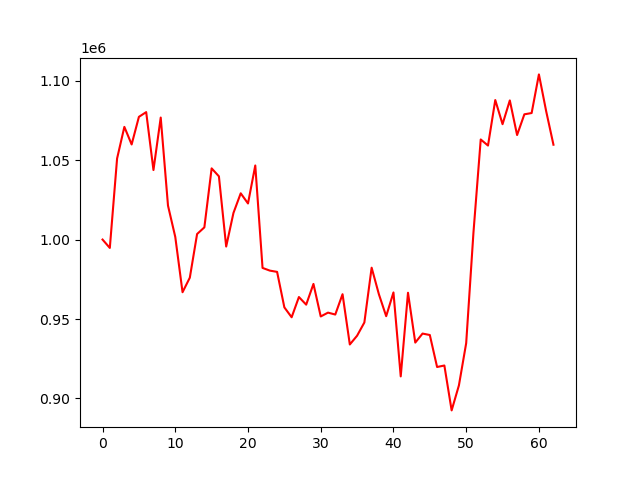

Source data for this figure (header and first rows):
account_value, date, daily_return
1000000, 2023-04-05, 
994730, 2023-04-06, -0.00527
1051014, 2023-04-10, 0.05658
1070911, 2023-04-11, 0.01893
1059852, 2023-04-12, -0.01033
1077228, 2023-04-13, 0.01639
1080203, 2023-04-14, 0.002762
1043756, 2023-04-17, -0.03374
1076784, 2023-04-18, 0.03164
1021350, 2023-04-19, -0.05148
1001660, 2023-04-20, -0.01928
966855, 2023-04-21, -0.03475
976010, 2023-04-24, 0.009469
1003482, 2023-04-25, 0.02815
1007672, 2023-04-26, 0.004176
1044803, 2023-04-27, 0.03685
1039790, 2023-04-28, -0.004798
995617, 2023-05-01, -0.04248
1016747, 2023-05-02, 0.02122
1029115, 2023-05-03, 0.01216
1022710, 2023-05-04, -0.006223
1046619, 2023-05-05, 0.02338
982154, 2023-05-08, -0.06159
980459, 2023-05-09, -0.001726
979663, 2023-05-10, -0.0008123
957317, 2023-05-11, -0.02281
951095, 2023-05-12, -0.0065
963828, 2023-05-15, 0.01339
959032, 2023-05-16, -0.004976
972077, 2023-05-17, 0.0136
951596, 2023-05-18, -0.02107
954014, 2023-05-19, 0.00254
952807, 2023-05-22, -0.001264
965609, 2023-05-23, 0.01344
933968, 2023-05-24, -0.03277
939484, 2023-05-25, 0.005906
947815, 2023-05-26, 0.008867
982297, 2023-05-30, 0.03638
965540, 2023-05-31, -0.01706
951779, 2023-06-01, -0.01425
966722, 2023-06-02, 0.0157
913879, 2023-06-05, -0.05466
966521, 2023-06-06, 0.0576
935159, 2023-06-07, -0.03245
940832, 2023-06-08, 0.006066
939930, 2023-06-09, -0.0009589
919797, 2023-06-12, -0.02142
920734, 2023-06-13, 0.001019
892481, 2023-06-14, -0.03069
908212, 2023-06-15, 0.01763
934778, 2023-06-16, 0.02925
1004390, 2023-06-20, 0.07447
1062994, 2023-06-21, 0.05835
1059160, 2023-06-22, -0.003607
1087806, 2023-06-23, 0.02705
1072615, 2023-06-26, -0.01396
1087568, 2023-06-27, 0.01394
1065787, 2023-06-28, -0.02003
1078823, 2023-06-29, 0.01223
1079627, 2023-06-30, 0.0007451
... 3 more rows
